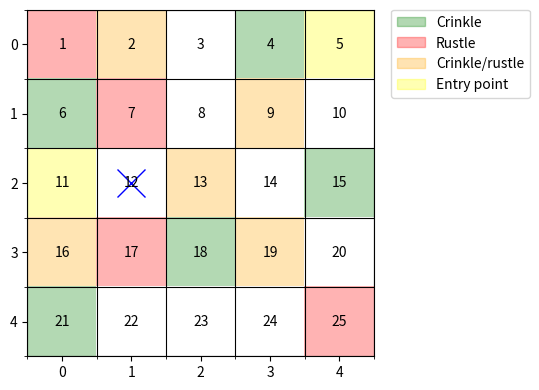

The matplotlib source for this figure: (Note: this script raises an exception after producing the figure.)
import itertools
import numpy as np
import matplotlib.pyplot as plt
from matplotlib.colors import ListedColormap, LinearSegmentedColormap
import matplotlib.patches as mpatches

info = {
        # TODO replace the following with your own
        'Email' : 'anton.chumakov@polytechnique.edu',
        'Alias' : 'Antonchik', # optional
}

np.random.seed(1)

class Environment():

    def rwd(self, a, s): 
        '''
            Reward function r(a|s) of taking action a given state s

            Parameters
            ----------
            a : int
                action, 0 for non-attempt, or s to pounce to square s
            s : int
                state (true state; tile which containts the target)

            Returns
            -------
            int
                reward obtained from taking action a given state s
        '''
        if a == 0:
            # Non-attempt
            return 0
        elif s == a:
            # Capture
            return 10
        else:
            # Miss
            return -3

    def _dist(self,s1,s2):
        ''' return the l1 distance between tile s1 and tile s2 '''
        t1 = np.array([self._tile2coord(s1)])
        t2 = np.array([self._tile2coord(s2)])
        return np.sum(np.abs(t1 - t2))

    def _tile2coord(self,y):
        ''' convert tile number to coordinates (for plotting) '''
        return np.mod(y-1,self.n_cols),np.floor((y-1)/self.n_rows)

    def _tiles2path(self,path):
        ''' convert sequence of tiles to coordinates (for plotting) '''
        x_coords = []
        y_coords = []
        for tile in path:
            x_,y_ = self._tile2coord(tile)
            x_coords.append(x_)
            y_coords.append(y_)
        return x_coords, y_coords

    def _tile2cell(self,y):
        ''' convert tile number to matrix row, col (for math) '''
        return int(np.floor((y-1)/self.n_rows)),int(np.mod(y-1,self.n_cols))

    y_true = None

    def __init__(self,dims=[5,5]):
        ''' 
            Environment 
            -----------
        '''
        # Room shape
        self.n_cols = dims[0]
        self.n_rows = dims[1]
        self.G = np.zeros((self.n_cols,self.n_rows), dtype=int)
        self.n_states = self.n_cols * self.n_rows
        self.states = np.arange(1,self.n_states+1)
        # Room contents
        self.s_crinkle = [4,9,15,6,18,21,19,16,2,13]
        self.s_entries = [5,11]
        self.s_rustle = [1,7,17,19,25,9,16,2,13]
        self.s_object = 12
        for tile in self.s_crinkle:
            i,j = self._tile2cell(tile)
            self.G[i,j] = 1
        for tile in self.s_rustle:
            i,j = self._tile2cell(tile)
            if self.G[i,j] > 0:
                self.G[i,j] = 3
            else:
                self.G[i,j] = 2
        for tile in self.s_entries:
            i,j = self._tile2cell(tile)
            self.G[i,j] = 4
        # Room behaviour
        self.d_x = 2
        self.theta_0 = 0.9
        self.theta_1 = 0.8

    def P_Xy(self,s):
        ''' Distributions [P(X_1=1|y=s), P(X_2=1|y=s)].

            Parameters
            ----------
            s : int
                current tile/state

            Returns
            -------
                p where p[0] = p(X_1 = 1 | S = s), p[1] = p(X_2 = 1 | S = s)
        '''
        i,j = self._tile2cell(s)
        p = np.zeros(self.d_x)
        p[0] = self.theta_0 * (self.G[i,j] == 1 or self.G[i,j] == 3) 
        p[1] = self.theta_1 * (self.G[i,j] == 2 or self.G[i,j] == 3) 
        return p

    def P_Y(self):
        ''' Distribution P(Y[1]).

            Returns
            -------
            dict
                where d[s] = p(S = s)
        '''
        d = {}
        for s in self.s_entries:
            d[s] = 1/len(self.s_entries)
        return d

    def P_Yy(self,_y):
        ''' Distribution P(Y_t|y_{t-1}).

            Parameters
            ----------
            _y : int
                previous tile/state

            Returns
            -------
            dict
                where d[s] = P(Y_t = s | Y_{t-1} = _y).
        '''
        if _y is None:
            return self.P_Y()

        if _y not in self.states:
          raise Exception("Sorry, %d is not one of the states" % _y)

        d = {}

        for s in self.states:
            if self._dist(_y,s) == 1: 
                d[s] = 1

        # normalize
        Z = np.sum(np.array(list(d.values())))
        for s in d.keys():
            d[s] = d[s] / Z

        return d

    def gen_path(self, T=5):
        ''' Generate a path with associated observations.
            ---------------------------------------------

            Returns   
            -------
            X : A (T,self.d_x)-shape array of observations
            y : A T-length array of states
        '''

        x = np.zeros((T,self.d_x))
        y = np.zeros(T,dtype=int)

        # (t-1)-th state
        _y = None

        for t in range(T):

            # Generate a state
            d = self.P_Yy(_y)
            y_ = np.array(list(d.keys()))
            p_ = np.array(list(d.values()))/np.sum(np.array(list(d.values())))
            y[t] = np.random.choice(y_,p=p_)

            # Generate an observation
            P = self.P_Xy(y[t])
            x[t,:] = P > np.random.rand(self.d_x)

            # And remember this state
            _y = y[t]

        self.y_true = y
        return x

    def plot_scenario(self, path=None, dgrid=None, a_star=None):
        '''
            Plot visual representation of the environment.
            ---------------------------------------------
        '''

        fig, ax = plt.subplots(figsize=[8,4],dpi=300)

        # Agent starting position

        x,y = self._tile2coord(self.s_object)
        ax.plot(x,y,"bx",markersize=20,label="agent")

        # The tiles

        if dgrid is None:
            color_map = ListedColormap(["white", "green", "red", "orange", "yellow"])
            im = ax.imshow(self.G, cmap=color_map, interpolation='none',alpha=0.3)
        else:
            color_map = plt.cm.Reds
            im = ax.imshow(dgrid, cmap=color_map)

        # Pounce trajectory

        if a_star is not None and a_star > 0:
            t_x, t_y = self._tile2coord(a)
            ax.plot([x,t_x],[y,t_y],"b--",linewidth=2)

        # Path is an array of length T containing tile numbers, e.g., [1,3,1,2,...]

        if path is not None:
            T = len(path)
            x_coords,y_coords = self._tiles2path(path)
            ax.plot(x_coords+np.random.randn(T)*0.1,y_coords+np.random.randn(T)*0.1,"ro-")
            ax.plot(x_coords[-1],y_coords[-1],"rx",markersize=20)

        # Ticks and grid

        ax.set_xticks(np.arange(0, self.n_cols, 1))
        ax.set_xticks(np.arange(-0.5, self.n_cols, 1), minor=True)
        ax.set_xticklabels(np.arange(0, self.n_cols, 1))

        ax.set_yticks(np.arange(0, self.n_rows, 1))
        ax.set_yticks(np.arange(-0.5, self.n_rows, 1), minor=True)
        ax.set_xticklabels(np.arange(0, self.n_rows, 1))

        ax.grid(which='minor', color='k')

        n = 0
        for i in range(self.n_rows):
            for j in range(self.n_cols):
              ax.text(j, i, self.states[n], va='center', ha='center')
              n = n + 1

        # Legend (for the map)

        if dgrid is None:
            values = [1,2,3,4]
            labels = ['Crinkle', 'Rustle', 'Crinkle/rustle', 'Entry point']
            colors = [ im.cmap(im.norm(value)) for value in values]
            patches = [ mpatches.Patch(color=colors[i], alpha=0.3, label=labels[i] ) for i in range(len(values)) ]
            plt.legend(handles=patches, bbox_to_anchor=(1.05, 1), loc=2, borderaxespad=0. )

        # Return

        plt.tight_layout()
        return fig, ax


def path2str(y):
    ''' Convert list(int) into a string '''
    return str(y)

def str2path(y_str):
    ''' Convert string to a list(int) '''
    return [int(s) for s in y_str.split(' ')]


class Agent():

    # TODO: Add any more auxilliary functions you might need here 

    def P_Ho(self,x,env):
        '''
        Conditional joint distribution, P(Y_path | X_seq = x).

        Let

        y : list
            a *path*/state-sequence (list), e.g., [5,10,5,4,3]

        Note: Only need to include non-zero entries (any paths not included 
        are assumed to have 0 probability associated with them).

        Parameters
        ----------
        x : array_like(int,ndim=2)
            the T observations (2 bits each)
        env : Environment 
            the environment that produced observation x

        Returns
        -------
        dict(str:float)
            d such that d[str(y)] = P(Y_path = y | X_seq = x)
            if str(y) not in d, then we assume P(Y_path = y | X_seq = x) = 0.
        '''

        d = {}
        # TODO 
        P_Y = env.P_Y()

        # Iterate over all possible paths of length 5 using itertools.product
        for y in itertools.product(P_Y.keys(), repeat=5):
            # Compute the joint probability of the path and the observation sequence
            P_Yx = P_Y[y[0]]
            for i in range(1, 5):
                P_Yx *= self.PXY(x[i], y[i], env) * env.P_Yy(y[i-1])[y[i]]

            # Add the joint probability to the dictionary
            if P_Yx > 0.0:
                d[path2str(y)] = P_Yx

        # Normalize the probabilities by dividing each by the sum of all probabilities
        Z = sum(d.values())
        for s in d.keys():
            d[s] /= Z

        return d

    def P_Yo(self,d_joint):
        '''
        The (conditional) marginal distribution on final states, P(Y_T | X_seq = x).

        This is similar to the `predict_proba` function in scikit-learn.

        Let

        y : int
            the *final* state, e.g., 3

        Note: Only need to include non-zero entries (any states not included 
        are assumed to have 0 probability associated with them).

        Parameters
        ----------
        d_joint : dict(str:float)
            as returned from P_Tx

        Returns
        -------
        dict(int:float)
            d such that d[y] = P(Y_path = y | X_seq = x)
        '''
        
        d_marg = {}
        # TODO 
        # Iterate over all possible final states
        for y in self.env.Y:
            # Compute the marginal probability of the final state
            P_Yx = sum(d_joint[path] for path in d_joint.keys() if path[-1] == str(y))
            # Add the probability to the dictionary
            if P_Yx > 0.0:
                d_marg[y] = P_Yx

        # Normalize the probabilities by dividing each by the sum of all probabilities
        Z = sum(d_marg.values())
        for y in d_marg.keys():
            d_marg[y] /= Z

        return d_marg

    def Q_A(self,d_marginal,env):
        '''
            Expected reward E[r(S|A,x)] for any given action A = a.

            Note: Only need to include non-zero entries (any actions not 
            included are assumed to have 0 value associated with them).

            Parameters
            ----------
            d_marginal : dict(int:float)
                as returned from predict_proba
            env : Environment 
                the environment that implements env.rwd(a,s)

            Returns
            -------
            dict(int:float)
                d such that d[a] = E[r(S|a)]
        '''
        d_act = {}
        # TODO 
        # Iterate over all possible actions
        for a in env.A:
            # Compute the expected reward for the action
            E_rwd = sum(env.rwd(a, s) * d_marginal[s] for s in d_marginal.keys())
            # Add the expected reward to the dictionary
            if E_rwd > 0.0:
                d_act[a] = E_rwd

        return d_act

    def act(self,d_Q):
        '''
            Decide on an action to take, based on values Q 
            (take the best action). 

            Parameters
            ----------
            d_Q : dict(int:float)
                as returned from function Q_A

            Returns
            -------
            int,float
                the action a*, and its associated value Q(a*)
        '''
        if len(d_Q) <= 0:
            return 0,0
        # TODO 

def print_pmf(d,label="p(V = v) |  v"):
    ''' Pretty printing of dictionaries '''
    print(label)
    print("----------------------")
    for k in sorted(d, key=d.get, reverse=True):
        print("%6.3f    | %s" % (d[k],k))


if __name__ == "__main__":
    # -------------------------------------------------------------------- 
    # Main script
    # -------------------------------------------------------------------- 
    # Feel free to move this code into a jupyter notebook (if you prefer)
    # in which case, uncomment the following line:
    # from lab1 import Environment, Agent, print_pmf
    # 
    # You may make changes to this code as you wish.
    # --------------------------------------------------------------------

    # Init. the environment 
    env = Environment()
    print("Map: \n", env.G)
    x = env.gen_path()
    print("Observations: \n", x)
    fig, ax = env.plot_scenario()
    #plt.savefig('fig/scenario.pdf')
    plt.show()

    # Init. the agent 
    agent = Agent()

    # Task 1. Get joint-conditional distribution
    d_joint = agent.P_Ho(x,env)
    print("\nJoint distribution (of paths, for a given observation sequence): ")
    print_pmf(d_joint)

    # Task 2. Get marginal distribution
    d_marginal = agent.P_Yo(d_joint)
    print("\nMarginal distribution (of final state, for a given observation sequence): ")
    print_pmf(d_marginal)

    # Task 3. Make decision
    d_expected = agent.Q_A(d_marginal,env)
    print("\nExpected rewards (per action, for a given marginal distribution): ")
    print_pmf(d_expected,label="Q(a | s) |  a")
    a, exp_r = agent.act(d_expected)
    print("\nAction taken:", a, "; Expected reward:",exp_r)

    # Evaluation
    print("\nTrue path is:", env.y_true)
    r = env.rwd(a,env.y_true[-1])
    print("\nThe actual reward (from agent's decision):", r)
    # Plot the result
    P = np.zeros_like(env.G,dtype=float)
    for s in d_marginal.keys():
        i,j = env._tile2cell(s)
        P[i,j] = d_marginal[s]
    fig, ax = env.plot_scenario(path=env.y_true, dgrid=P, a_star=a)
    #plt.savefig('fig/result.pdf')
    plt.show()


